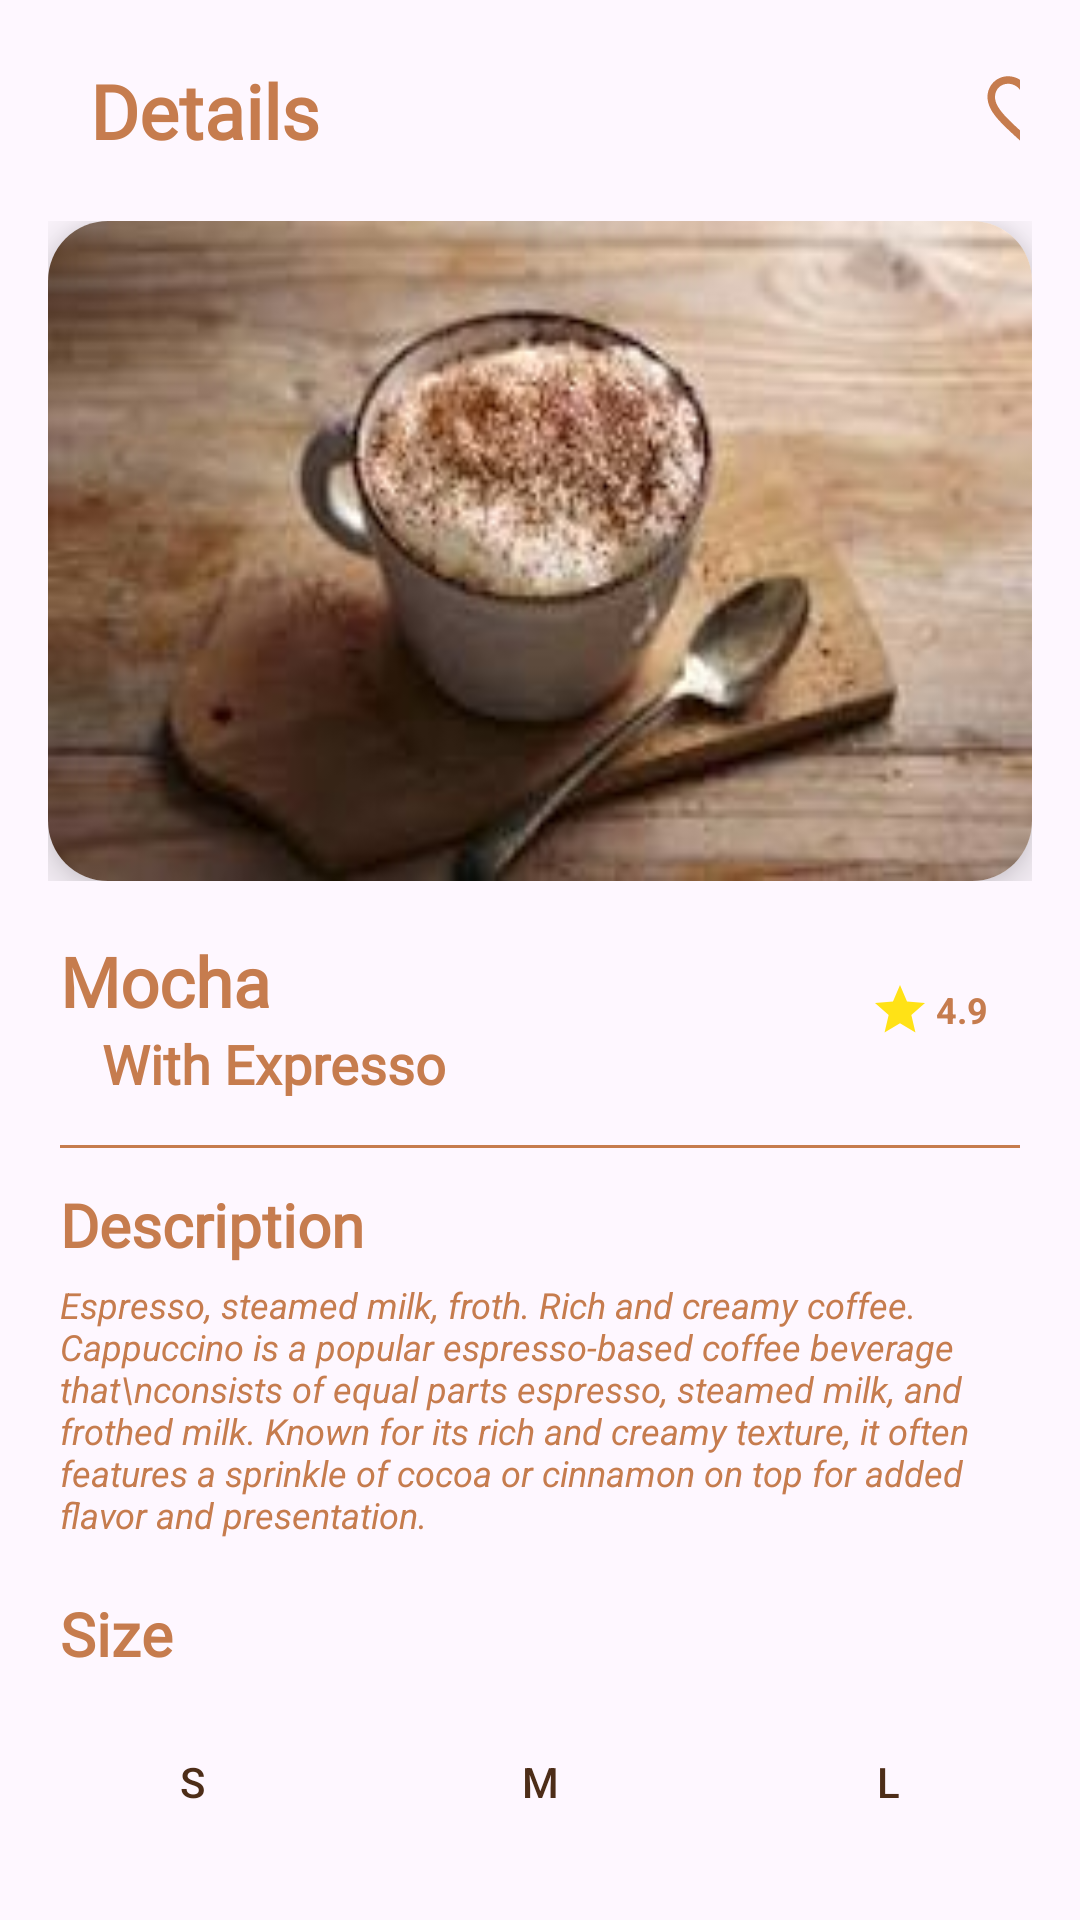

Here is an Android app screen rendered from its layout file. Give the layout XML and the strings, colors and styles it references.
<!-- AndroidManifest.xml: application theme Theme.CoffeeShop -->
<!-- res/layout/activity_mo_expresso.xml -->
<?xml version="1.0" encoding="utf-8"?>
<RelativeLayout xmlns:android="http://schemas.android.com/apk/res/android"
    xmlns:app="http://schemas.android.com/apk/res-auto"
    xmlns:tools="http://schemas.android.com/tools"
    android:layout_width="match_parent"
    android:layout_height="match_parent"
    tools:context=".splash.coffeeDetailsActivity.Mo_Expresso">

    <LinearLayout
        android:id="@+id/detailsLayout"
        android:layout_margin="20dp"
        android:layout_width="match_parent"
        android:layout_height="wrap_content"
        android:orientation="horizontal">

        <TextView
            style="@style/text1"
            android:layout_marginLeft="10dp"
            android:layout_width="wrap_content"
            android:layout_height="wrap_content"
            android:text="Details"
            android:textStyle="bold"
            android:fontFamily="@font/stylish"
            android:textColor="@color/main"
            android:textSize="25sp"
            android:layout_gravity="center"/>
        <ImageView
            android:id="@+id/favoriteImageView"
            android:layout_marginLeft="220dp"
            android:layout_width="30dp"
            android:layout_height="30dp"
            android:src="@drawable/baseline_favorite_border_24"
            android:layout_gravity="center"/>
    </LinearLayout>

    <LinearLayout
        android:id="@+id/img"
        android:layout_below="@id/detailsLayout"
        android:layout_width="match_parent"
        android:layout_height="220dp"
        android:layout_marginStart="16dp"
        android:layout_marginEnd="16dp"
        android:orientation="vertical">
        <androidx.cardview.widget.CardView
            android:layout_width="match_parent"
            android:layout_height="match_parent"
            app:cardCornerRadius="20dp"
            app:cardElevation="10dp">
            <ImageView
                android:id="@+id/image"
                android:layout_width="match_parent"
                android:layout_height="match_parent"
                android:src="@drawable/moc1"
                android:scaleType="fitXY"/>
        </androidx.cardview.widget.CardView>
    </LinearLayout>

    <LinearLayout
        android:layout_width="wrap_content"
        android:layout_height="wrap_content"
        android:layout_margin="12dp"
        android:layout_below="@id/img"
        android:orientation="vertical">
        <TextView
            style="@style/text1"
            android:layout_marginTop="6dp"
            android:layout_marginLeft="8dp"
            android:layout_width="wrap_content"
            android:layout_height="wrap_content"
            android:text="Mocha"
            android:textColor="@color/main"
            android:textSize="23sp"
            android:fontFamily="@font/stylish"
            android:textStyle="bold"
            android:id="@+id/name"/>
        <TextView
            style="@style/text1"
            android:id="@+id/type"
            android:layout_marginLeft="22dp"
            android:layout_width="wrap_content"
            android:layout_height="wrap_content"
            android:text="With Expresso"
            android:textStyle="bold"
            android:textSize="18sp"
            android:fontFamily="@font/stylish"
            android:textColor="@color/main"/>
    </LinearLayout>
    <LinearLayout
        android:id="@+id/cat"
        android:layout_width="wrap_content"
        android:layout_height="wrap_content"
        android:layout_below="@id/img"
        android:layout_marginLeft="290dp"
        android:orientation="horizontal"
        android:layout_marginTop="33dp">
        <ImageView
            android:layout_width="20dp"
            android:layout_height="20dp"
            android:src="@drawable/baseline_star_24"/>
        <TextView
            style="@style/text1"
            android:gravity="center"
            android:layout_gravity="center"
            android:layout_width="wrap_content"
            android:layout_height="wrap_content"
            android:text="4.9"
            android:textColor="@color/main"
            android:textSize="12sp"
            android:textStyle="bold"
            android:layout_marginLeft="2dp"/>
    </LinearLayout>
    <ImageView
        android:id="@+id/line"
        android:layout_marginStart="20dp"
        android:layout_marginEnd="20dp"
        android:layout_marginTop="35dp"
        android:layout_below="@+id/cat"
        android:layout_width="match_parent"
        android:layout_height="1dp"
        android:background="@color/main"/>

    <LinearLayout
        android:id="@+id/des"
        android:layout_width="match_parent"
        android:layout_height="wrap_content"
        android:layout_below="@id/line"
        android:layout_margin="12dp"
        android:orientation="vertical">
        <TextView
            style="@style/text1"
            android:layout_marginLeft="8dp"
            android:layout_width="wrap_content"
            android:layout_height="wrap_content"
            android:textStyle="bold"
            android:text="Description"
            android:textSize="20sp"
            android:textColor="@color/main"
            android:fontFamily="@font/stylish"/>
        <TextView
            style="@style/text1"
            android:layout_marginTop="5dp"
            android:layout_marginLeft="8dp"
            android:layout_width="wrap_content"
            android:layout_height="wrap_content"
            android:textStyle="italic"
            android:text="Espresso, steamed milk, froth. Rich and creamy coffee.
            Cappuccino is a popular espresso-based coffee beverage that\nconsists of equal parts espresso, steamed milk, and frothed milk. Known for its rich and creamy texture, it often features a sprinkle of cocoa or cinnamon on top for added flavor and presentation."
            android:textSize="12sp"
            android:textColor="@color/main"/>
        <TextView
            style="@style/text1"
            android:layout_width="wrap_content"
            android:layout_height="wrap_content"
            android:text="Size"
            android:textColor="@color/main"
            android:textStyle="bold"
            android:textSize="20sp"
            android:layout_marginLeft="8dp"
            android:layout_marginTop="18sp"
            android:fontFamily="@font/stylish"/>
    </LinearLayout>

    <LinearLayout
        android:id="@+id/btn"
        android:gravity="center"
        android:layout_width="match_parent"
        android:layout_height="wrap_content"
        android:layout_below="@+id/des"
        android:layout_marginStart="12dp"
        android:layout_marginEnd="12dp"
        android:orientation="horizontal">

        <Button
            app:strokeColor="@color/main"
            android:layout_marginLeft="0dp"
            android:id="@+id/buttonS"
            android:textColor="@color/brown"
            android:layout_width="96dp"
            android:layout_height="48dp"
            android:text="S"
            app:shapeAppearance="?attr/shapeAppearanceMediumComponent"
            style="?attr/materialButtonOutlinedStyle"
            android:padding="8dp"
            app:rippleColor="@color/main"
            />
        <Button
            app:strokeColor="@color/main"
            android:layout_marginLeft="20dp"
            android:id="@+id/buttonM"
            android:textColor="@color/brown"
            android:layout_width="96dp"
            android:layout_height="48dp"
            android:text="M"
            app:shapeAppearance="?attr/shapeAppearanceMediumComponent"
            style="?attr/materialButtonOutlinedStyle"
            android:padding="8dp"
            app:rippleColor="@color/main"
            />
        <Button
            app:strokeColor="@color/main"
            android:layout_marginLeft="20dp"
            android:id="@+id/buttonL"
            android:textColor="@color/brown"
            android:layout_width="96dp"
            android:layout_height="48dp"
            android:text="L"
            app:shapeAppearance="?attr/shapeAppearanceMediumComponent"
            style="?attr/materialButtonOutlinedStyle"
            android:padding="8dp"
            app:rippleColor="@color/main"
            />
    </LinearLayout>

    <LinearLayout
        android:id="@+id/rate"
        android:layout_width="wrap_content"
        android:layout_height="wrap_content"
        android:layout_below="@+id/btn"
        android:layout_marginStart="12dp"
        android:layout_marginTop="12dp"
        android:layout_marginEnd="12dp"
        android:layout_marginBottom="12dp"
        android:orientation="vertical">

        <TextView
            style="@style/text1"
            android:layout_width="wrap_content"
            android:layout_height="wrap_content"
            android:layout_marginLeft="18dp"
            android:layout_marginTop="40dp"
            android:fontFamily="@font/stylish"
            android:text="Price (Rs)"
            android:textColor="@color/main"
            android:textSize="22sp"
            android:textStyle="bold" />
    </LinearLayout>
    <LinearLayout
        android:layout_width="wrap_content"
        android:layout_height="wrap_content"
        android:orientation="horizontal"
        android:layout_below="@+id/rate"
        android:layout_marginStart="10dp">
        <TextView
            style="@style/text1"
            android:layout_width="wrap_content"
            android:layout_height="wrap_content"
            android:text="980"
            android:id="@+id/price"
            android:textStyle="bold"
            android:textColor="@color/main"
            android:textSize="17sp"
            android:layout_marginLeft="35dp"/>
        <TextView
            style="@style/text1"
            android:layout_width="wrap_content"
            android:layout_height="wrap_content"
            android:text="/-"
            android:textStyle="bold"
            android:textColor="@color/main"
            android:textSize="18sp"
            android:layout_marginLeft="5dp"/>
    </LinearLayout>

    <Button
        style="@style/ButtonStyle"
        android:onClick="onAddToCartClick"
        android:id="@+id/cart"
        android:layout_width="210dp"
        android:layout_height="55dp"
        android:layout_gravity="center"
        app:shapeAppearance="?attr/shapeAppearanceCornerMedium"
        android:text="Add to Cart"
        android:layout_marginTop="670dp"
        android:layout_marginLeft="142dp"
        android:textSize="16sp"
        android:textStyle="bold"
        android:backgroundTint="#C67C4E"
        />





</RelativeLayout>
<!-- resources referenced by this layout -->
<resources>
  <color name="brown">#4D2D18</color>
  <color name="main">#C67C4E</color>
  <!-- drawable baseline_favorite_border_24 (drawable) -->
  <vector android:height="24dp" android:tint="#C67C4E"
      android:viewportHeight="24" android:viewportWidth="24"
      android:width="24dp" xmlns:android="http://schemas.android.com/apk/res/android">
      <path android:fillColor="@android:color/white" android:pathData="M16.5,3c-1.74,0 -3.41,0.81 -4.5,2.09C10.91,3.81 9.24,3 7.5,3 4.42,3 2,5.42 2,8.5c0,3.78 3.4,6.86 8.55,11.54L12,21.35l1.45,-1.32C18.6,15.36 22,12.28 22,8.5 22,5.42 19.58,3 16.5,3zM12.1,18.55l-0.1,0.1 -0.1,-0.1C7.14,14.24 4,11.39 4,8.5 4,6.5 5.5,5 7.5,5c1.54,0 3.04,0.99 3.57,2.36h1.87C13.46,5.99 14.96,5 16.5,5c2,0 3.5,1.5 3.5,3.5 0,2.89 -3.14,5.74 -7.9,10.05z"/>
  </vector>
  <!-- drawable baseline_star_24 (drawable) -->
  <vector android:height="24dp" android:tint="#FFE216"
      android:viewportHeight="24" android:viewportWidth="24"
      android:width="24dp" xmlns:android="http://schemas.android.com/apk/res/android">
      <path android:fillColor="@android:color/white" android:pathData="M12,17.27L18.18,21l-1.64,-7.03L22,9.24l-7.19,-0.61L12,2 9.19,8.63 2,9.24l5.46,4.73L5.82,21z"/>
  </vector>
  <!-- drawable moc1: jpg bitmap (drawable, 7315 bytes) -->
  <style name="ButtonStyle" parent="Widget.Material3.Button">
          <item name="android:textColor">@color/white</item>
      </style>
  <style name="text1">
          <item name="android:textColor">@color/main</item>
      </style>
  <style name="Theme.CoffeeShop" parent="Base.Theme.CoffeeShop" />
  <color name="white">#FFFFFFFF</color>
  <style name="Base.Theme.CoffeeShop" parent="Theme.Material3.DayNight.NoActionBar">
          
          <item name="colorPrimary">@color/black</item>
  
  
  
          
      </style>
  <color name="black">#FF000000</color>
</resources>
